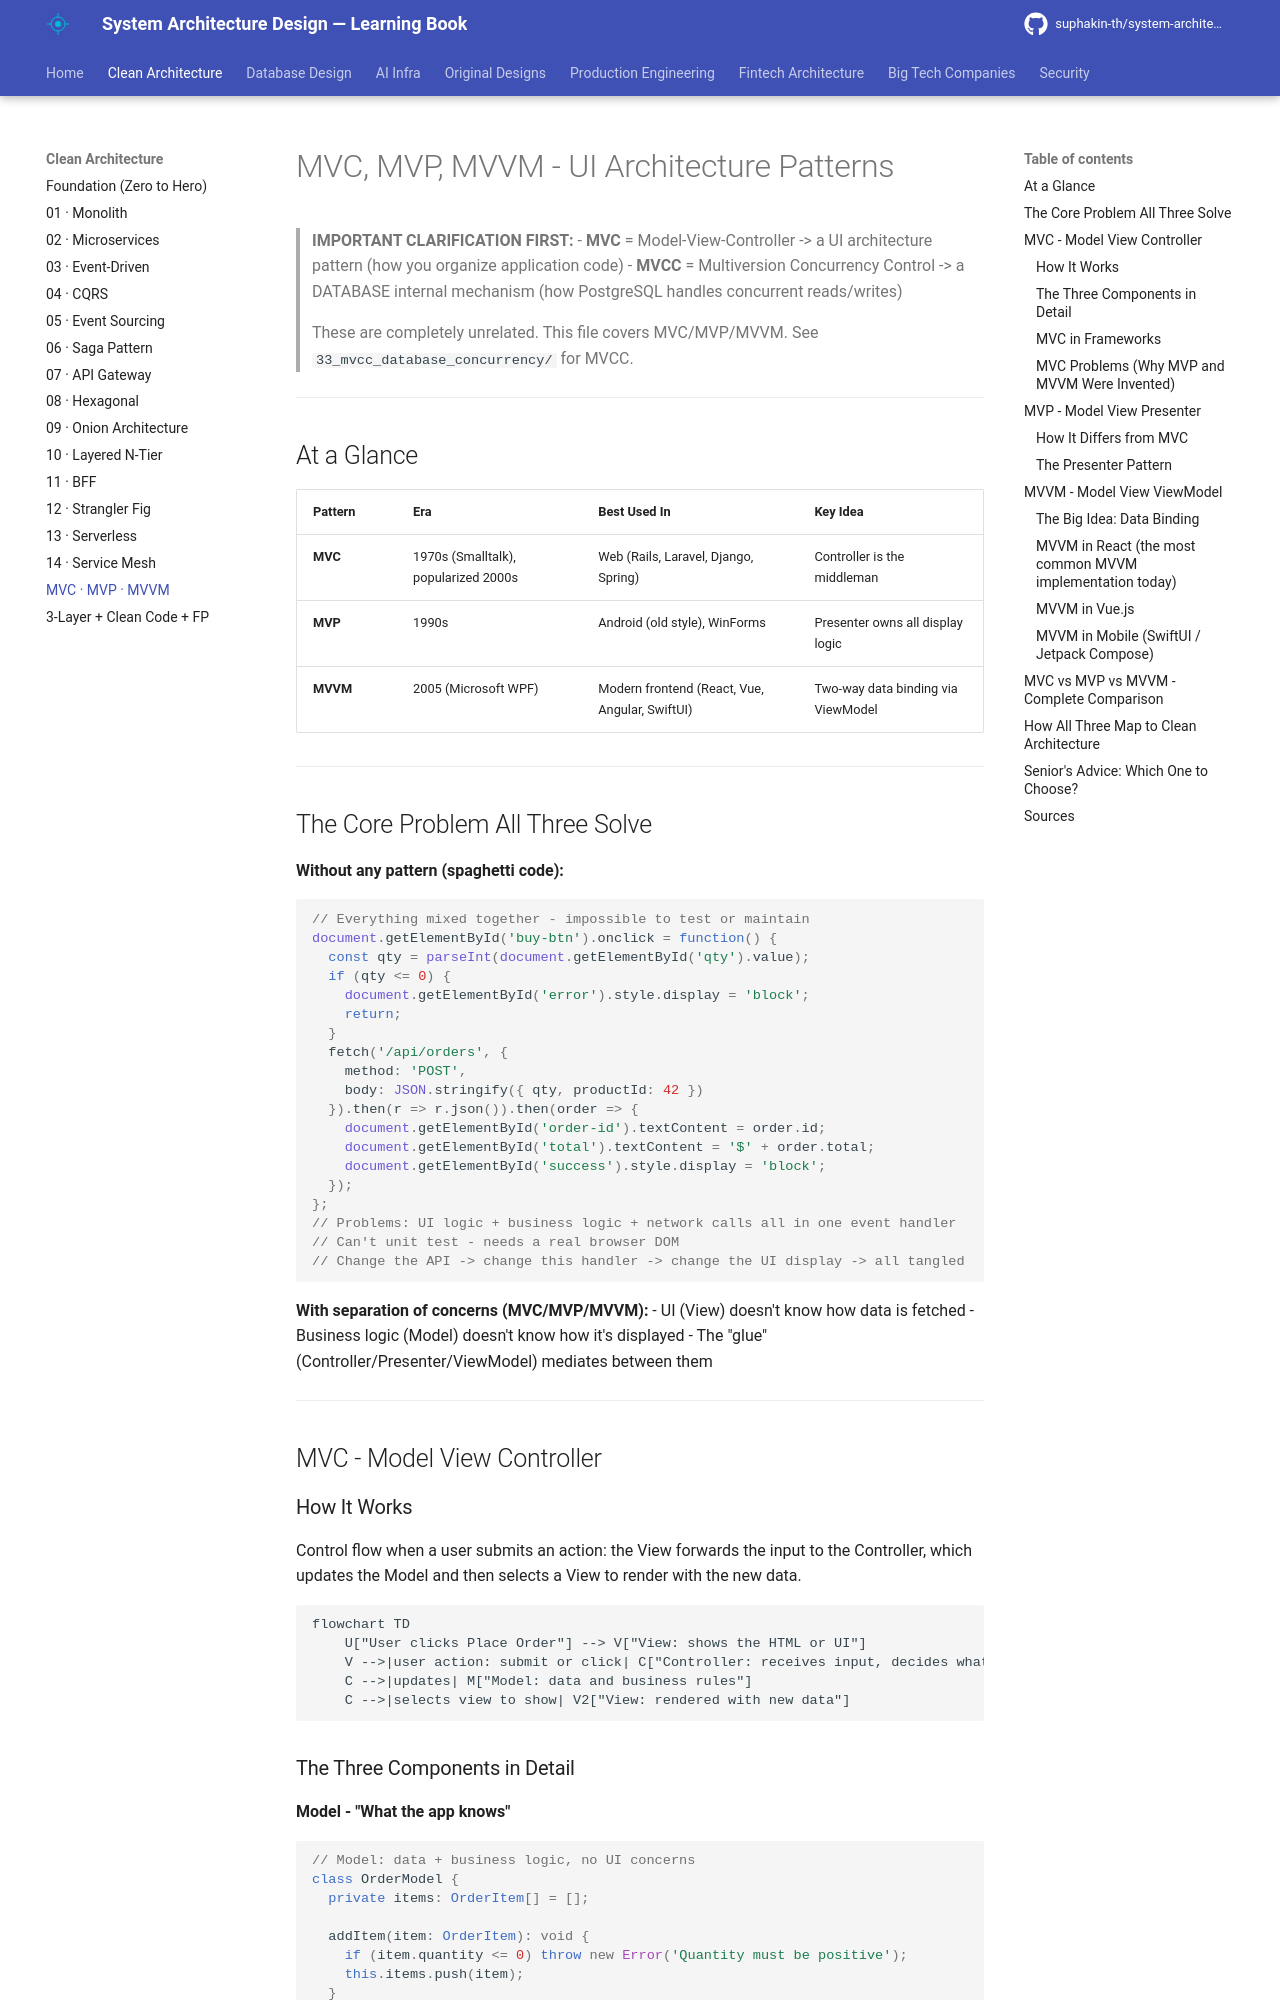

repository: suphakin-th/system-architecture-design-learning-book · page: architecture/32_mvc_mvp_mvvm/index.html · generator: mkdocs

# MVC, MVP, MVVM - UI Architecture Patterns

> **IMPORTANT CLARIFICATION FIRST:**
> - **MVC** = Model-View-Controller -> a UI architecture pattern (how you organize application code)
> - **MVCC** = Multiversion Concurrency Control -> a DATABASE internal mechanism (how PostgreSQL handles concurrent reads/writes)
>
> These are completely unrelated. This file covers MVC/MVP/MVVM. See `33_mvcc_database_concurrency/` for MVCC.

---

## At a Glance

| Pattern | Era | Best Used In | Key Idea |
|---|---|---|---|
| **MVC** | 1970s (Smalltalk), popularized 2000s | Web (Rails, Laravel, Django, Spring) | Controller is the middleman |
| **MVP** | 1990s | Android (old style), WinForms | Presenter owns all display logic |
| **MVVM** | 2005 (Microsoft WPF) | Modern frontend (React, Vue, Angular, SwiftUI) | Two-way data binding via ViewModel |

---

## The Core Problem All Three Solve

**Without any pattern (spaghetti code):**

```javascript
// Everything mixed together - impossible to test or maintain
document.getElementById('buy-btn').onclick = function() {
  const qty = parseInt(document.getElementById('qty').value);
  if (qty <= 0) {
    document.getElementById('error').style.display = 'block';
    return;
  }
  fetch('/api/orders', {
    method: 'POST',
    body: JSON.stringify({ qty, productId: 42 })
  }).then(r => r.json()).then(order => {
    document.getElementById('order-id').textContent = order.id;
    document.getElementById('total').textContent = '$' + order.total;
    document.getElementById('success').style.display = 'block';
  });
};
// Problems: UI logic + business logic + network calls all in one event handler
// Can't unit test - needs a real browser DOM
// Change the API -> change this handler -> change the UI display -> all tangled
```

**With separation of concerns (MVC/MVP/MVVM):**
- UI (View) doesn't know how data is fetched
- Business logic (Model) doesn't know how it's displayed
- The "glue" (Controller/Presenter/ViewModel) mediates between them

---

## MVC - Model View Controller

### How It Works

Control flow when a user submits an action: the View forwards the input to the Controller, which updates the Model and then selects a View to render with the new data.

```mermaid
flowchart TD
    U["User clicks Place Order"] --> V["View: shows the HTML or UI"]
    V -->|user action: submit or click| C["Controller: receives input, decides what to do"]
    C -->|updates| M["Model: data and business rules"]
    C -->|selects view to show| V2["View: rendered with new data"]
```
